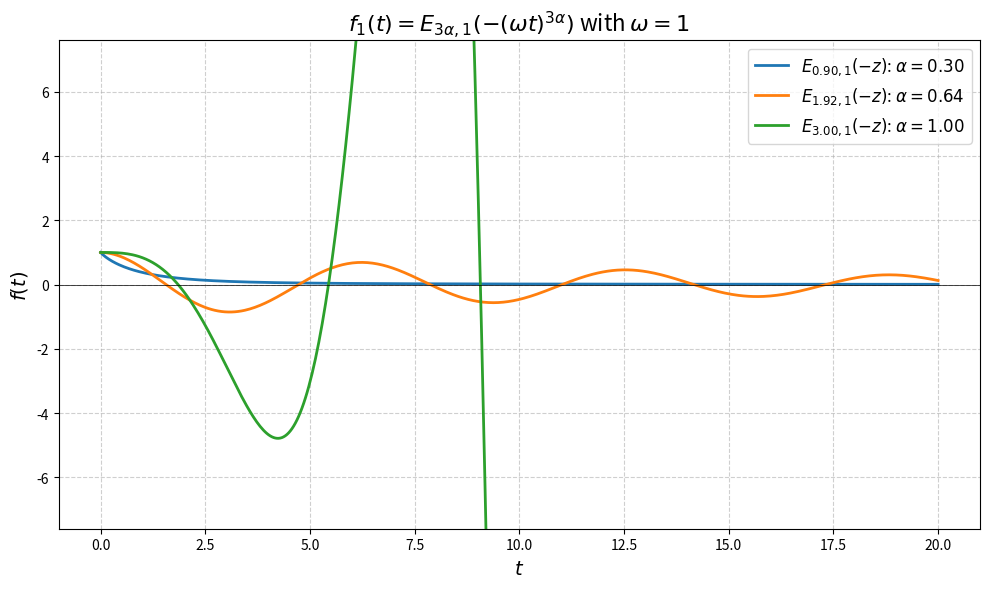
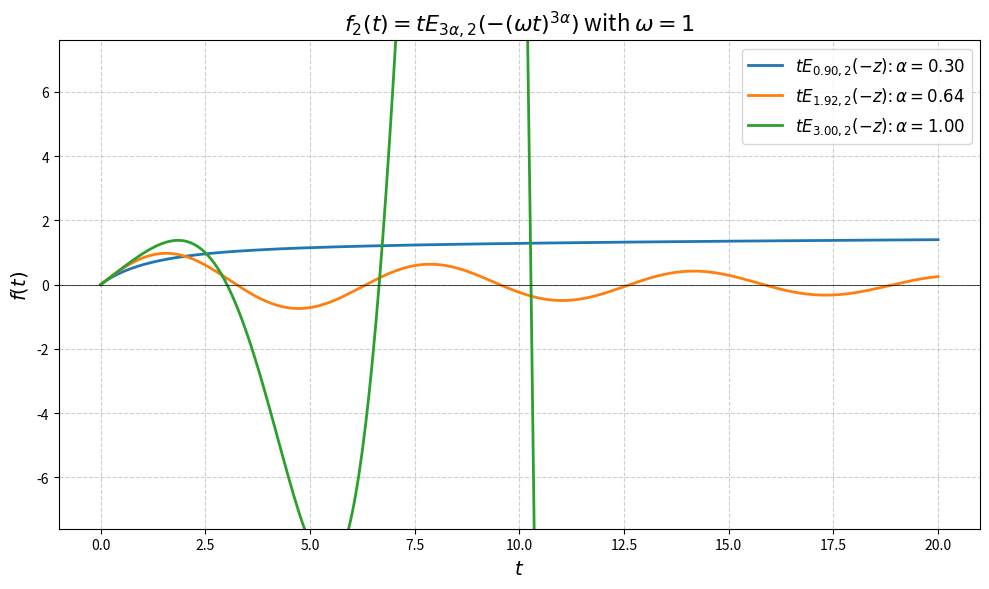
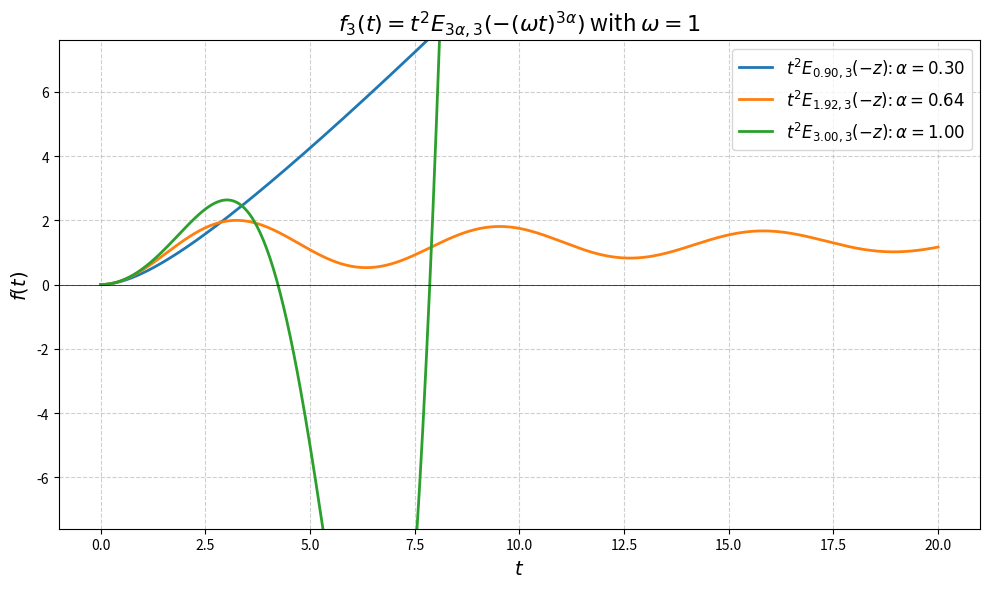

Source code (Python) for these figures, in order:
import numpy as np
import matplotlib.pyplot as plt
from scipy.special import gamma
import time


class MittagLefflerPlotter:
    """
        A class for drawing graphs of Mittag-Leffler related functions.
    """

    def __init__(self, m, omega=1.0, t_end=10.0, num_points=500, K=100) -> None:
        """
        Args:
            :param m: The 'm' parameter (float)
            :param omega: Angular frequency
            :param t_end: End time for plotting
            :param num_points: Number of points to plot
            :param K: Number of terms for series approximation
        """

        self.m = float(m)
        self.omega = omega
        self.t = np.linspace(0, t_end, num_points)
        self.K = K
        print(f"Plotter initialized with m={self.m}, ω={self.omega}, K={self.K}")

    def _approx_f1(self, t, alpha) -> np.ndarray:
        """
        Calculates f1(t) = E_{m*alpha, 1}(-(\omega*t)^{m*alpha})

        This is calculated as:
        f1(t) = [ Sum_{k=0 to K-1} (z^k) / Gamma(m*alpha*k + 1) ]
        where z = -(\omega*t)^{m*alpha}
        """
        alpha_ml = self.m * alpha
        t_safe = np.where(t == 0, 1e-100, t)
        z = -(self.omega * t_safe) ** alpha_ml

        # k=0 の項: z^0 / Gamma(1) = 1
        series_sum = np.ones_like(t, dtype=float)

        # k=1 から K-1 の項
        for k in range(1, self.K):
            numerator = (z ** k)
            gamma_arg = alpha_ml * k + 1
            denominator = gamma(gamma_arg)
            term = numerator / denominator
            series_sum += term

        # t=0 で 1 になる
        series_sum[t == 0] = 1.0

        return series_sum

    def _approx_f2(self, t, alpha):
        """
        Calculates f2(t) = t * E_{m*alpha, 2}(-(\omega*t)^{m*alpha})
        """
        alpha_ml = self.m * alpha
        # ★ 修正: t_safe を使用
        t_safe = np.where(t == 0, 1e-100, t)
        z = -(self.omega * t_safe) ** alpha_ml

        # k=0 の項: z^0 / Gamma(2) = 1
        series_sum = np.ones_like(t, dtype=float)

        # k=1 から K-1 の項
        for k in range(1, self.K):
            numerator = (z ** k)
            gamma_arg = alpha_ml * k + 2
            denominator = gamma(gamma_arg)
            term = numerator / denominator
            series_sum += term

        result = t * series_sum
        result[t == 0] = 0.0
        return result

    def _approx_f3(self, t, alpha):
        """
        Calculates f3(t) = t^2 * E_{m*alpha, 3}(-(\omega*t)^{m*alpha})
        """
        alpha_ml = self.m * alpha
        t_safe = np.where(t == 0, 1e-100, t)
        z = -(self.omega * t_safe) ** alpha_ml

        # k=0 の項: z^0 / Gamma(3) = 1/2
        series_sum = np.full_like(t, 0.5, dtype=float)

        for k in range(1, self.K):
            numerator = (z ** k)
            gamma_arg = alpha_ml * k + 3
            denominator = gamma(gamma_arg)
            term = numerator / denominator
            series_sum += term

        result = (t ** 2) * series_sum
        result[t == 0] = 0.0
        return result

    def calculate_f1(self, alpha):
        """
        Calculates f1 and prepares the label.
        """
        y = self._approx_f1(self.t, alpha)
        beta = self.m * alpha
        label = fr'$E_{{{beta:.2f}, 1}}(-z)$: $\alpha={alpha:.2f}$'
        return y, label

    def calculate_f2(self, alpha):
        """
        Calculates f2 and prepares the label.
        """
        y = self._approx_f2(self.t, alpha)
        beta = self.m * alpha
        label = fr'$tE_{{{beta:.2f}, 2}}(-z)$: $\alpha={alpha:.2f}$'
        return y, label

    def calculate_f3(self, alpha):
        """
        Calculates f3 and prepares the label.
        """
        y = self._approx_f3(self.t, alpha)
        beta = self.m * alpha
        label = fr'$t^2E_{{{beta:.2f}, 3}}(-z)$: $\alpha={alpha:.2f}$'
        return y, label

    def plot_function(self, function_name, alphas, filename):
        """
        Plots the specified function for a list of alpha values.
        """
        print(f"Plotting function: {function_name}")
        start_time = time.time()

        plt.figure(figsize=(10, 6))

        if function_name == 'f1':
            calculator = self.calculate_f1
            title = r'$f_1(t) = E_{3\alpha, 1}(-(\omega t)^{3\alpha})$ with $\omega=1$'
            y_limit = (-7.6, 7.6)

        elif function_name == 'f2':
            calculator = self.calculate_f2
            title = r'$f_2(t) = tE_{3\alpha, 2}(-(\omega t)^{3\alpha})$ with $\omega=1$'
            y_limit = (-7.6, 7.6)

        elif function_name == 'f3':
            calculator = self.calculate_f3
            title = r'$f_3(t) = t^2E_{3\alpha, 3}(-(\omega t)^{3\alpha})$ with $\omega=1$'
            y_limit = (-7.6, 7.6)

        else:
            raise ValueError(f"Unknown function_name: {function_name}")

        for alpha in alphas:
            y, label = calculator(alpha)
            plt.plot(self.t, y, label=label, linewidth=2)

        # graph decoration
        plt.title(title, fontsize=16)
        plt.xlabel(r'$t$', fontsize=14)
        plt.ylabel(r'$f(t)$', fontsize=14)
        plt.grid(True, linestyle='--', alpha=0.6)
        plt.axhline(color='black', linewidth=0.5)
        plt.legend(fontsize=12, loc='best')
        plt.ylim(y_limit)
        plt.tight_layout()
        plt.legend(loc='upper right', fontsize=12)
        plt.savefig(filename)
        plt.close()

        end_time = time.time()
        print(f"Graph saved to '{filename}'.")
        print(f"Plot generation took {end_time - start_time:.2f} seconds.")


# --- execution part ---
if __name__ == '__main__':
    plotter = MittagLefflerPlotter(m=3.0, t_end=20.0, omega=1.00, K=100)
    alphas_to_plot = [0.30, 0.64, 1.0]

    # 1. Plot f1 = E_{3*alpha, 1}
    print("\n--- Plot of Function f1 ---")
    plotter.plot_function(
        function_name='f1',
        alphas=alphas_to_plot,
        filename='MittagLeffler_f1_E3a_1.png'
    )

    # 2. Plot f2 = t * E_{3*alpha, 2}
    print("\n--- Plot of Function f2 ---")
    plotter.plot_function(
        function_name='f2',
        alphas=alphas_to_plot,
        filename='MittagLeffler_f2_tE3a_2.png'
    )

    # 3. Plot f3 = t^2 * E_{3*alpha, 3}
    print("\n--- Plot of Function f3 ---")
    plotter.plot_function(
        function_name='f3',
        alphas=alphas_to_plot,
        filename='MittagLeffler_f3_t2E3a_3.png'
    )
